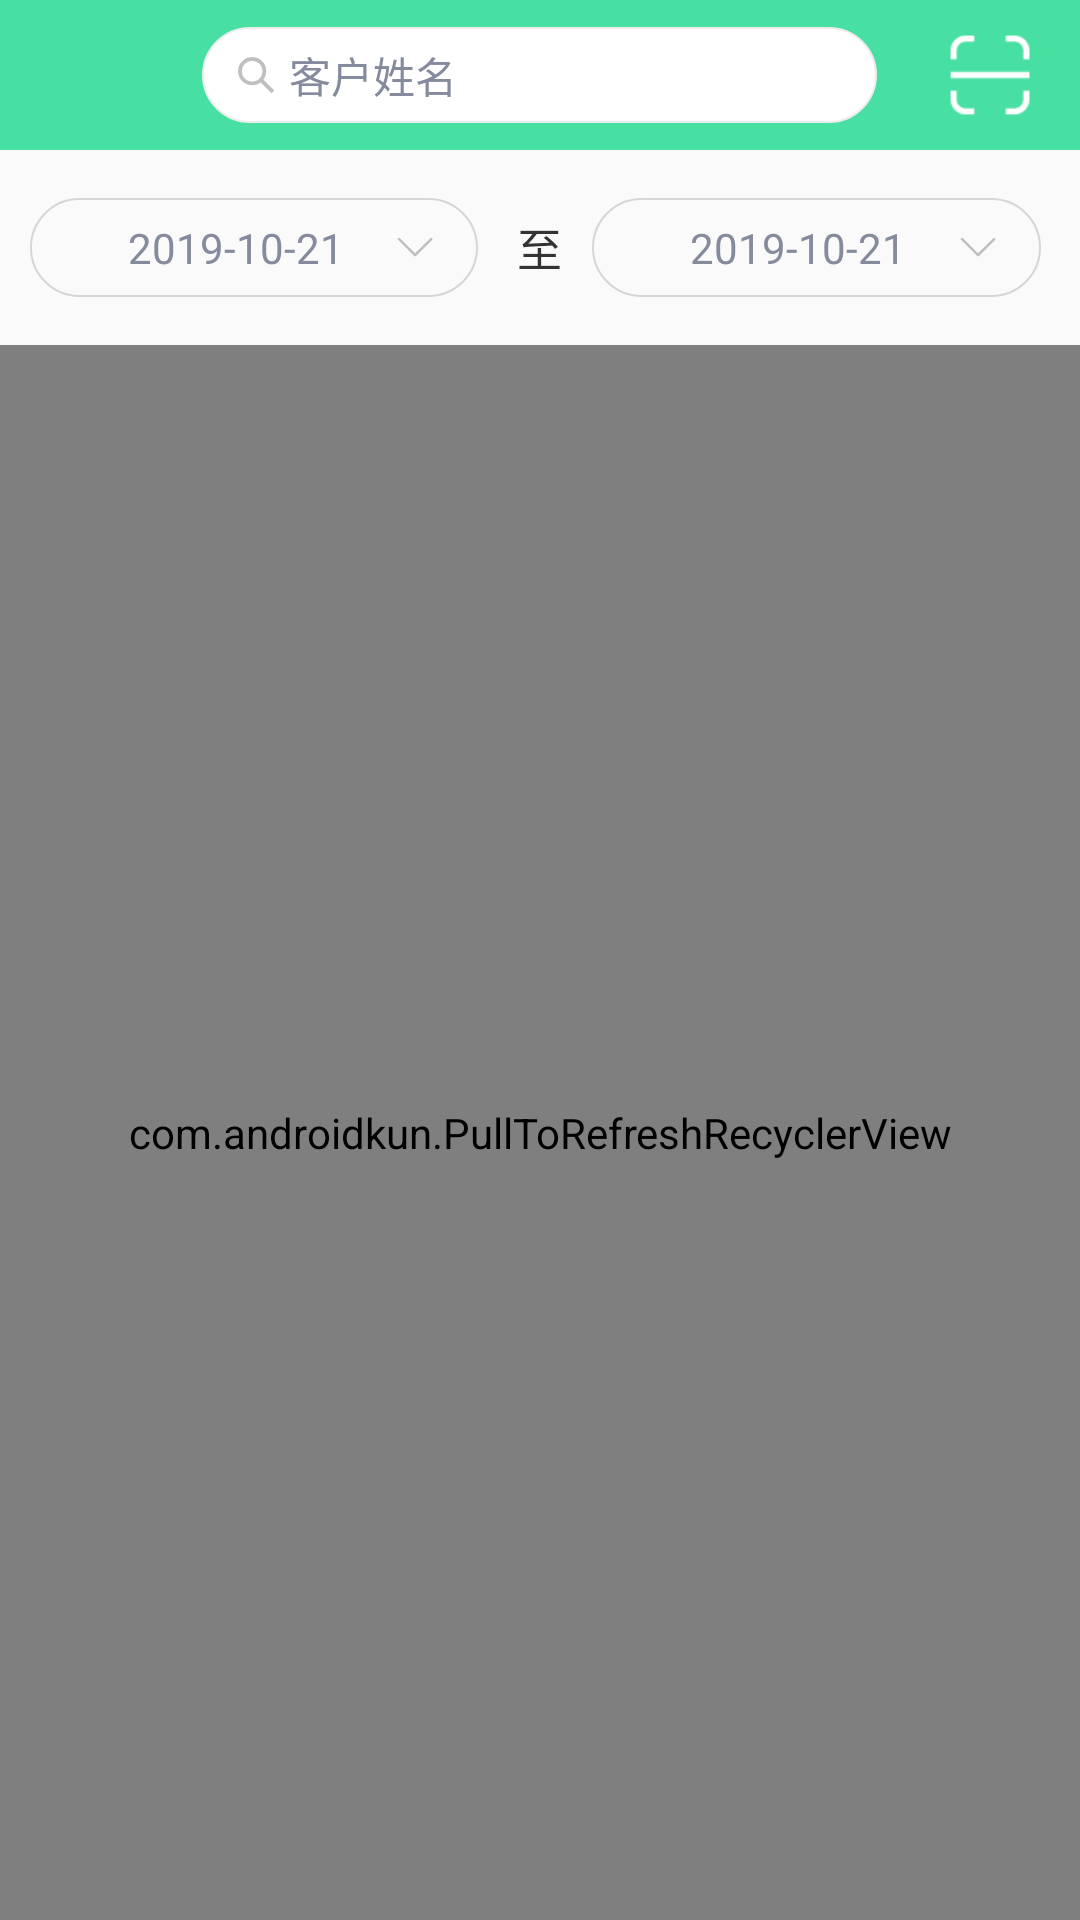

Layout XML and referenced resources for this Android screen:
<!-- AndroidManifest.xml: application theme AppTheme -->
<!-- res/layout/activity_purchase_list.xml -->
<?xml version="1.0" encoding="utf-8"?>
<LinearLayout xmlns:android="http://schemas.android.com/apk/res/android"
    android:layout_width="match_parent"
    android:layout_height="match_parent"
    android:orientation="vertical">


    <RelativeLayout
        android:layout_width="match_parent"
        android:layout_height="50dp"
        android:background="@color/colorPrimary">

        <ImageView
            android:id="@+id/iv_back"
            android:layout_width="wrap_content"
            android:layout_height="match_parent"
            android:padding="15dp"
            android:src="@mipmap/white_back" />

        <ImageView
            android:layout_width="30dp"
            android:layout_height="30dp"
            android:layout_alignParentRight="true"
            android:layout_centerVertical="true"
            android:layout_marginRight="15dp"
            android:src="@mipmap/white_scane_code" />

        <LinearLayout
            android:layout_width="225dp"
            android:layout_height="32dp"
            android:layout_centerInParent="true"
            android:background="@drawable/white_round50_bg"
            android:gravity="center_vertical"
            android:orientation="horizontal">

            <ImageView
                android:layout_width="12dp"
                android:layout_height="12dp"
                android:layout_marginLeft="12dp"
                android:layout_marginRight="5dp"
                android:scaleType="fitCenter"
                android:src="@mipmap/gray_search" />

            <EditText
                android:layout_width="match_parent"
                android:layout_height="match_parent"
                android:background="#00000000"
                android:gravity="center_vertical"
                android:hint="客户姓名"
                android:imeOptions="actionDone"
                android:textColor="#333333"
                android:id="@+id/custom_name"
                android:textColorHint="@color/textGrayColor"
                android:textSize="14sp" />


        </LinearLayout>
    </RelativeLayout>

    <LinearLayout
        android:layout_width="match_parent"
        android:layout_height="40dp"
        android:visibility="gone"
        android:gravity="center_vertical"
        android:orientation="horizontal">

        <LinearLayout
            android:layout_width="0dp"
            android:layout_height="match_parent"
            android:layout_weight="1"
            android:gravity="center"
            android:orientation="horizontal">


            <TextView
                android:layout_width="wrap_content"
                android:layout_height="wrap_content"
                android:layout_marginRight="4dp"
                android:text="部门"
                android:textColor="@color/primary_gray_selector" />

            <ImageView
                android:layout_width="12dp"
                android:layout_height="wrap_content"
                android:adjustViewBounds="true"
                android:scaleType="fitCenter"
                android:src="@mipmap/arrow_bottom_gray" />

        </LinearLayout>

        <LinearLayout
            android:layout_width="0dp"
            android:layout_height="match_parent"
            android:layout_weight="1"
            android:gravity="center"
            android:orientation="horizontal">


            <TextView
                android:layout_width="wrap_content"
                android:layout_height="wrap_content"
                android:layout_marginRight="4dp"
                android:text="全部类别"
                android:textColor="@color/primary_gray_selector" />

            <ImageView
                android:layout_width="12dp"
                android:layout_height="wrap_content"
                android:adjustViewBounds="true"
                android:scaleType="fitCenter"
                android:src="@mipmap/arrow_bottom_gray" />

        </LinearLayout>

        <LinearLayout
            android:layout_width="0dp"
            android:layout_height="match_parent"
            android:layout_weight="1"
            android:gravity="center"
            android:orientation="horizontal">

            <TextView
                android:layout_width="wrap_content"
                android:layout_height="wrap_content"
                android:layout_marginRight="4dp"
                android:text="全部品类"
                android:textColor="@color/primary_gray_selector" />

            <ImageView
                android:layout_width="12dp"
                android:layout_height="wrap_content"
                android:adjustViewBounds="true"
                android:scaleType="fitCenter"
                android:src="@mipmap/arrow_bottom_gray" />

        </LinearLayout>
    </LinearLayout>


    <LinearLayout
        android:layout_width="match_parent"
        android:layout_height="65dp"
        android:gravity="center_vertical"
        android:orientation="horizontal">

        <LinearLayout
            android:layout_width="0dp"
            android:layout_height="33dp"
            android:layout_marginLeft="10dp"
            android:layout_marginRight="13dp"
            android:clickable="true"
            android:onClick="toSelectStartDate"
            android:layout_weight="1"
            android:background="@drawable/round50_border"
            android:gravity="center"
            android:orientation="horizontal"
            android:paddingLeft="15dp"
            android:paddingRight="15dp">


            <TextView
                android:layout_width="wrap_content"
                android:layout_height="wrap_content"
                android:layout_weight="1"
                android:gravity="center"
                android:id="@+id/start_date"
                android:text="2019-10-21"
                android:textColor="@color/textGrayColor"
                android:textSize="14sp" />
            <ImageView
                android:layout_width="12dp"
                android:layout_height="wrap_content"
                android:adjustViewBounds="true"
                android:scaleType="fitCenter"
                android:src="@mipmap/arrow_bottom_gray" />

        </LinearLayout>

        <TextView
            android:layout_width="wrap_content"
            android:layout_height="wrap_content"
            android:text="至"
            android:textSize="15sp" />

        <LinearLayout
            android:layout_width="0dp"
            android:layout_height="33dp"
            android:layout_marginLeft="10dp"
            android:layout_marginRight="13dp"
            android:layout_weight="1"
            android:background="@drawable/round50_border"
            android:gravity="center"
            android:orientation="horizontal"
            android:clickable="true"
            android:onClick="toSelectEndDate"
            android:paddingLeft="15dp"
            android:paddingRight="15dp">

            <TextView
                android:layout_width="wrap_content"
                android:layout_height="wrap_content"
                android:layout_weight="1"
                android:gravity="center"
                android:id="@+id/end_date"
                android:text="2019-10-21"
                android:textColor="@color/textGrayColor"
                android:textSize="14sp" />

            <ImageView
                android:layout_width="12dp"
                android:layout_height="wrap_content"
                android:adjustViewBounds="true"
                android:scaleType="fitCenter"
                android:src="@mipmap/arrow_bottom_gray" />

        </LinearLayout>

    </LinearLayout>

    <com.androidkun.PullToRefreshRecyclerView
        android:id="@+id/recyclerView"
        android:layout_width="match_parent"
        android:layout_height="match_parent" />
</LinearLayout>
<!-- resources referenced by this layout -->
<resources>
  <color name="colorPrimary">#47E0A2</color>
  <color name="textGrayColor">#858B9D</color>
  <!-- drawable round50_border (drawable) -->
  <?xml version="1.0" encoding="utf-8"?>
  <shape xmlns:android="http://schemas.android.com/apk/res/android">
      <corners android:radius="50dp" />
      <stroke
          android:width="0.5dp"
          android:color="#D5D6D8" />
  </shape>
  <!-- drawable white_round50_bg (drawable) -->
  <?xml version="1.0" encoding="utf-8"?>
  <shape xmlns:android="http://schemas.android.com/apk/res/android">
      <corners android:radius="50dp" />
      <solid android:color="@color/white" />
      <stroke
          android:width="0.5dp"
          android:color="#ececec" />
  </shape>
  <!-- mipmap arrow_bottom_gray: png bitmap (mipmap, 576 bytes) -->
  <!-- mipmap gray_search: png bitmap (mipmap, 1318 bytes) -->
  <!-- mipmap white_scane_code: png bitmap (mipmap, 812 bytes) -->
  <style name="AppTheme" parent="Theme.AppCompat.Light.NoActionBar">
          
          <item name="colorPrimary">@color/colorPrimary</item>
          <item name="colorPrimaryDark">@color/colorPrimary</item>
          <item name="colorAccent">@color/colorAccent</item>
          <item name="android:textColor">#333333</item>
          <item name="android:textSize">14dp</item>
      </style>
  <color name="white">#ffffff</color>
  <color name="colorAccent">#007AFF</color>
</resources>
